Run: headless pygame with SDL's dummy video driver; simulated clock (each Clock.tick advances the game by its frame time, no real sleeping); random seed 0; keys injected as events and as key.get_pressed() state; no mouse input.
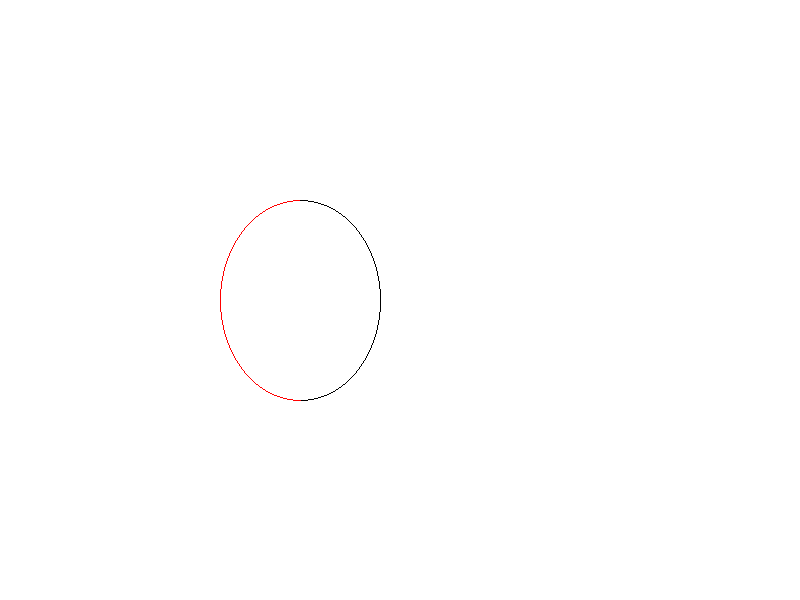
Frame 1 of 4 · flips 1–60 · no input
Frame 2 of 4 · flips 61–180 · tapped SPACE, RETURN · held RIGHT (→), D · screen unchanged from frame 1, image omitted
Frame 3 of 4 · flips 181–300 · held DOWN (↓), S · screen unchanged from frame 2, image omitted
Frame 4 of 4 · flips 301–420 · held LEFT (←), A, UP (↑), W · screen unchanged from frame 3, image omitted

The pygame program that drew these frames:

import pygame
import sys

pygame.init()
WIDTH, HEIGHT = 800, 600
screen = pygame.display.set_mode((WIDTH, HEIGHT))
pygame.display.set_caption("Midpoint ellipse DRAWING ALGORITHM")
WHITE = (255, 255, 255)
BLACK = (0, 0, 0)

def printPoints(x, y, xc , yc):
    
    screen.set_at((xc+x, yc+y), BLACK)
    screen.set_at((xc-x, yc-y), 'red')
    screen.set_at((xc+x, yc-y), BLACK)
    screen.set_at((xc-x, yc+y), 'red')
    

    

def drawEllipse(xc, yc, rx,ry):
    x= 0
    y = ry
    rx2 = pow(rx, 2)
    ry2 = pow(ry, 2)
    
    printPoints(x,y, xc, yc)
    
    p = ry2 - rx2*ry + rx2/4
    while (2*rx2*y > 2*ry2*x):

        if p< 0:
            x = x+1
            y = y
            p = p+ 2*ry2*x+ry2
            
        else:
            x = x+1
            y = y-1
            p = p+ 2*ry2*x+ry2-2*rx2*y
        
        printPoints(x,y, xc, yc)
        
    
    
    p = ry2* pow((x+1/2), 2)+ rx2* pow((y- 1), 2) - ry2*rx2 
    while (y>0):

        
        if p> 0:
            x = x
            y = y-1
            p = p-2*rx2 * y + rx2
            
        else:
            
            x = x+1
            y = y-1
            p = p-2*rx2 * y + rx2 + 2*ry2*x
            
        printPoints(x,y, xc, yc) 
            
            



def main():
   while True:
        for event in pygame.event.get():
            if event.type == pygame.QUIT:
                pygame.quit()
                sys.exit()

       
        screen.fill(WHITE)
        
        drawEllipse(300,300, 80, 100)
        
        pygame.display.flip()
        
            
if __name__ == "__main__" :
    main()
